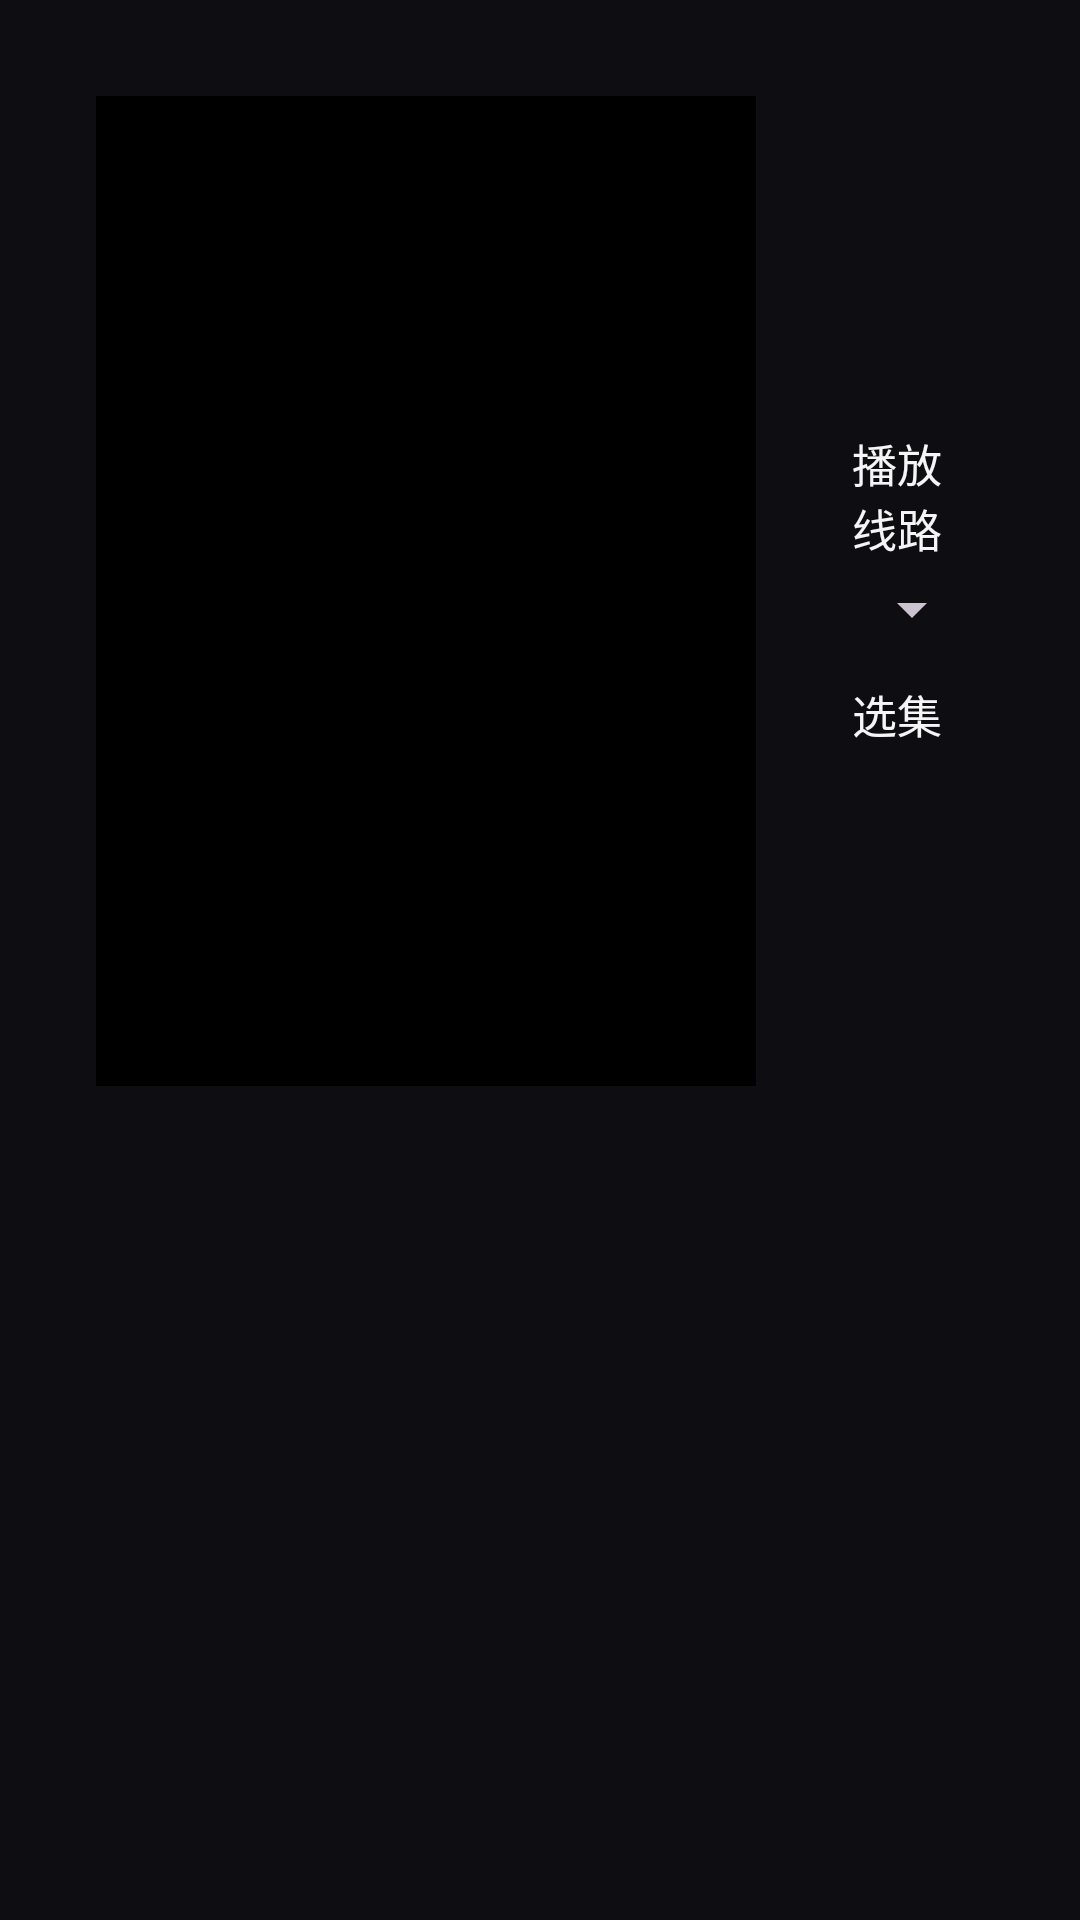

Layout XML and referenced resources for this Android screen:
<!-- AndroidManifest.xml: application theme Theme.TvBoxApp -->
<!-- res/layout/activity_details.xml -->
<?xml version="1.0" encoding="utf-8"?>
<LinearLayout xmlns:android="http://schemas.android.com/apk/res/android"
    android:layout_width="match_parent"
    android:layout_height="match_parent"
    android:orientation="horizontal"
    android:background="@color/bg"
    android:padding="32dp">

    <ImageView
        android:id="@+id/ivPoster"
        android:layout_width="220dp"
        android:layout_height="330dp"
        android:scaleType="centerCrop"
        android:background="#000000" />

    <LinearLayout
        android:layout_width="0dp"
        android:layout_height="wrap_content"
        android:layout_weight="1"
        android:orientation="vertical"
        android:layout_marginStart="32dp">

        <TextView
            android:id="@+id/tvTitle"
            android:layout_width="wrap_content"
            android:layout_height="wrap_content"
            android:textSize="26sp"
            android:textStyle="bold"
            android:textColor="@color/text_primary" />

        <TextView
            android:id="@+id/tvMeta"
            android:layout_width="wrap_content"
            android:layout_height="wrap_content"
            android:layout_marginTop="8dp"
            android:textSize="16sp"
            android:textColor="@color/text_secondary" />

        <TextView
            android:id="@+id/tvContent"
            android:layout_width="match_parent"
            android:layout_height="wrap_content"
            android:layout_marginTop="12dp"
            android:maxLines="4"
            android:ellipsize="end"
            android:textSize="14sp"
            android:textColor="@color/text_secondary" />

        <TextView
            android:id="@+id/tvSourceLabel"
            android:layout_width="wrap_content"
            android:layout_height="wrap_content"
            android:layout_marginTop="16dp"
            android:text="播放线路"
            android:textSize="15sp"
            android:textColor="@color/text_primary" />

        <Spinner
            android:id="@+id/spSources"
            android:layout_width="wrap_content"
            android:layout_height="wrap_content"
            android:layout_marginTop="4dp"
            android:minWidth="200dp"
            android:focusable="true" />

        <TextView
            android:id="@+id/tvEpisodeHint"
            android:layout_width="wrap_content"
            android:layout_height="wrap_content"
            android:layout_marginTop="12dp"
            android:text="选集"
            android:textSize="15sp"
            android:textColor="@color/text_primary" />

        <androidx.recyclerview.widget.RecyclerView
            android:id="@+id/rvEpisodes"
            android:layout_width="match_parent"
            android:layout_height="wrap_content"
            android:layout_marginTop="8dp"
            android:descendantFocusability="afterDescendant"
            android:clipToPadding="false"
            android:clipChildren="false" />

    </LinearLayout>

</LinearLayout>
<!-- resources referenced by this layout -->
<resources>
  <color name="bg">#0E0E12</color>
  <color name="text_primary">#F5F5F7</color>
  <color name="text_secondary">#9A9AA5</color>
  <style name="Theme.TvBoxApp" parent="Theme.Material3.Dark.NoActionBar">
          <item name="android:colorBackground">@color/bg</item>
          <item name="android:windowBackground">@color/bg</item>
          <item name="android:statusBarColor">@color/bg</item>
          <item name="android:navigationBarColor">@color/bg</item>
          <item name="colorPrimary">@color/accent</item>
          <item name="android:textColorPrimary">@color/text_primary</item>
          <item name="android:windowTranslucentStatus">false</item>
          <item name="android:windowTranslucentNavigation">false</item>
      </style>
  <color name="accent">#3D7DFF</color>
</resources>
